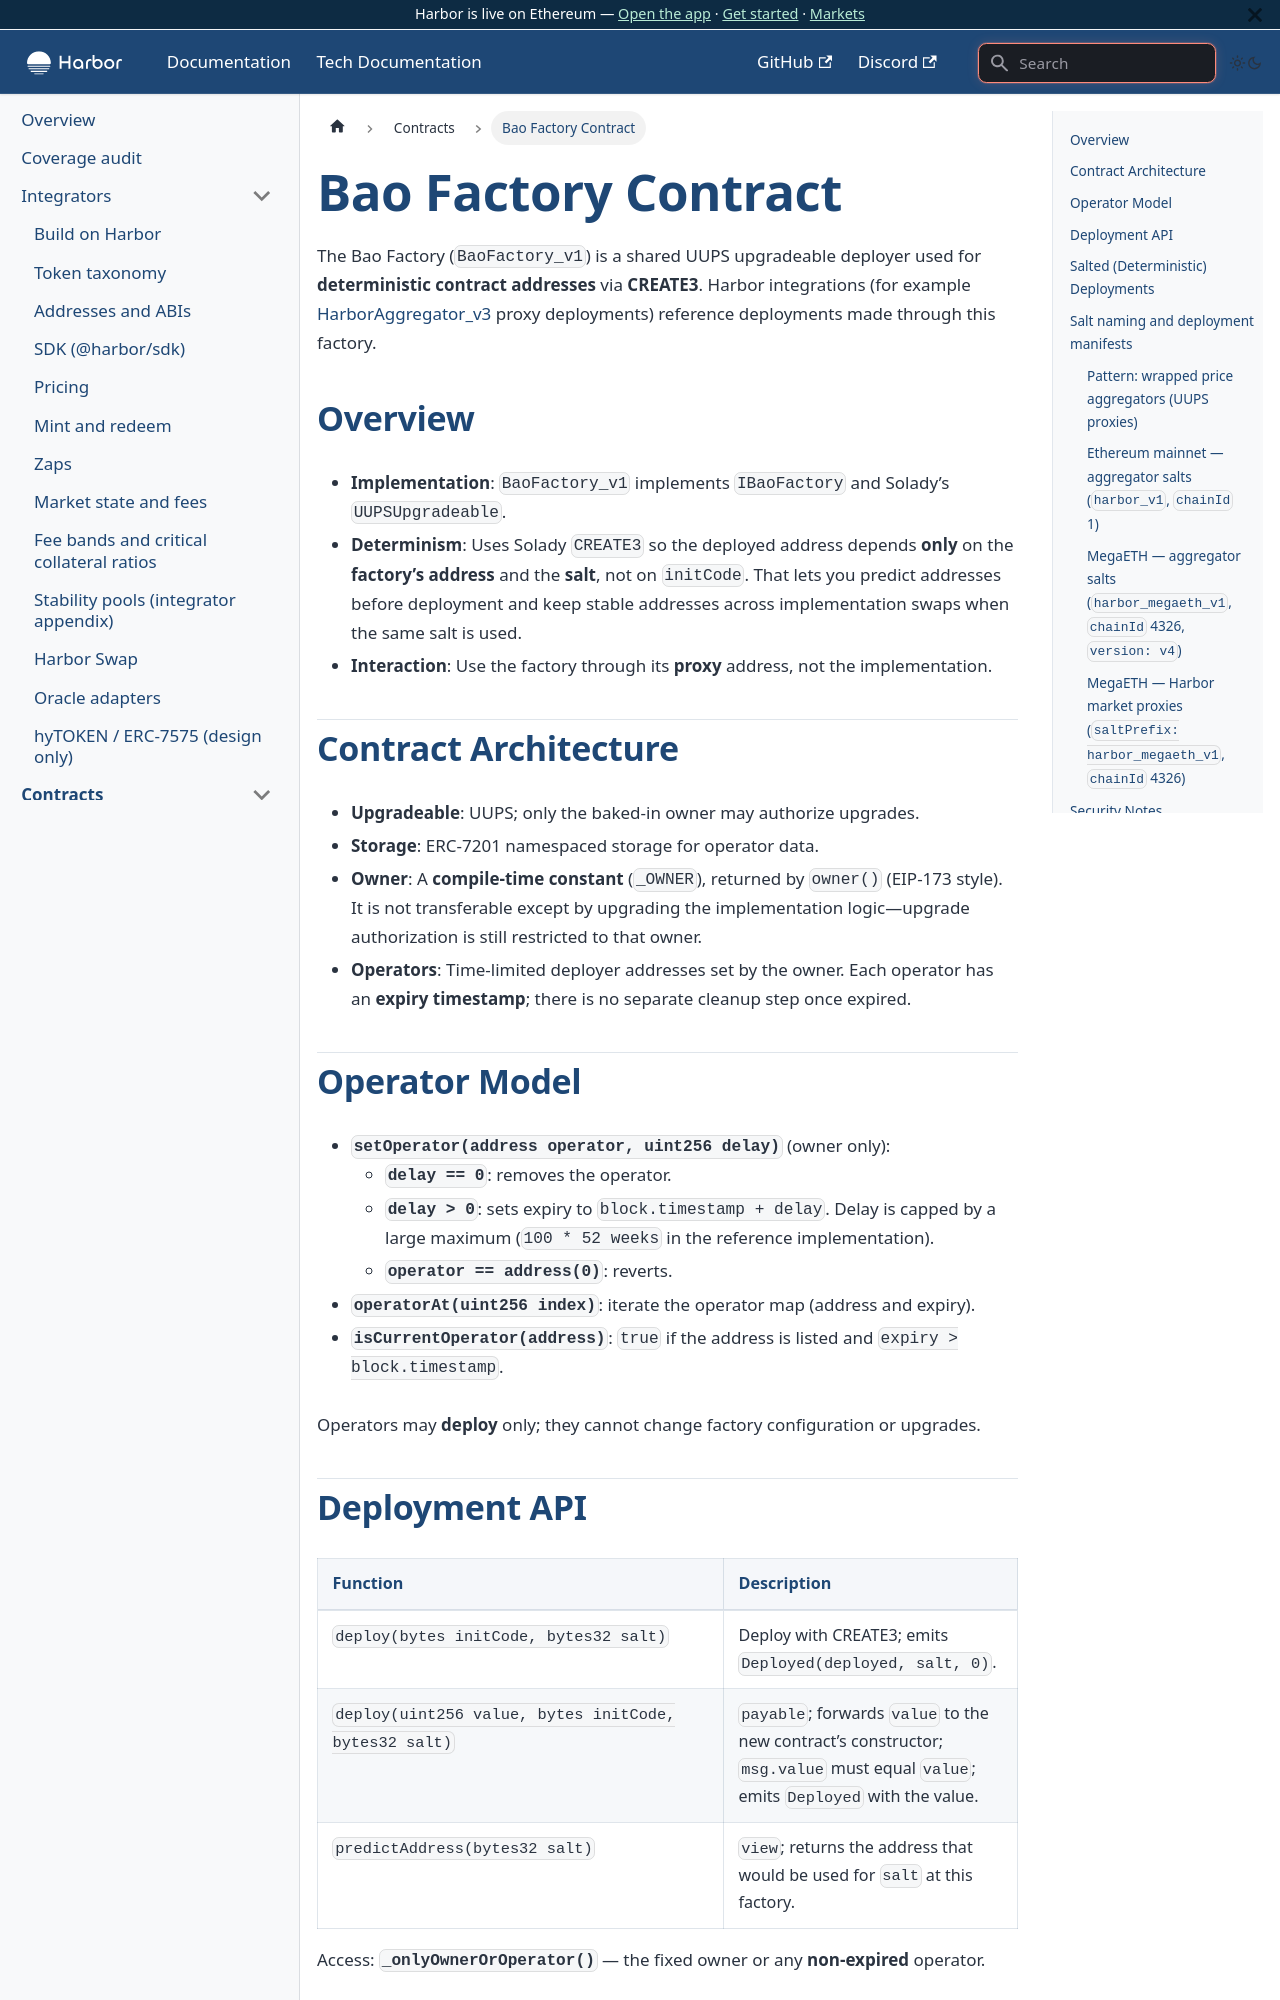

repository: baofinance/harbor-docs · page: tech-docs/contracts/bao-factory/index.html · generator: docusaurus

# Bao Factory Contract

The Bao Factory (`BaoFactory_v1`) is a shared UUPS upgradeable deployer used for **deterministic contract addresses** via **CREATE3**. Harbor integrations (for example [HarborAggregator_v3](price-oracle) proxy deployments) reference deployments made through this factory.

## Overview

- **Implementation**: `BaoFactory_v1` implements `IBaoFactory` and Solady’s `UUPSUpgradeable`.
- **Determinism**: Uses Solady `CREATE3` so the deployed address depends **only** on the **factory’s address** and the **salt**, not on `initCode`. That lets you predict addresses before deployment and keep stable addresses across implementation swaps when the same salt is used.
- **Interaction**: Use the factory through its **proxy** address, not the implementation.

## Contract Architecture

- **Upgradeable**: UUPS; only the baked-in owner may authorize upgrades.
- **Storage**: ERC-7201 namespaced storage for operator data.
- **Owner**: A **compile-time constant** (`_OWNER`), returned by `owner()` (EIP-173 style). It is not transferable except by upgrading the implementation logic—upgrade authorization is still restricted to that owner.
- **Operators**: Time-limited deployer addresses set by the owner. Each operator has an **expiry timestamp**; there is no separate cleanup step once expired.

## Operator Model

- **`setOperator(address operator, uint256 delay)`** (owner only):
  - **`delay == 0`**: removes the operator.
  - **`delay > 0`**: sets expiry to `block.timestamp + delay`. Delay is capped by a large maximum (`100 * 52 weeks` in the reference implementation).
  - **`operator == address(0)`**: reverts.
- **`operatorAt(uint256 index)`**: iterate the operator map (address and expiry).
- **`isCurrentOperator(address)`**: `true` if the address is listed and `expiry > block.timestamp`.

Operators may **deploy** only; they cannot change factory configuration or upgrades.
